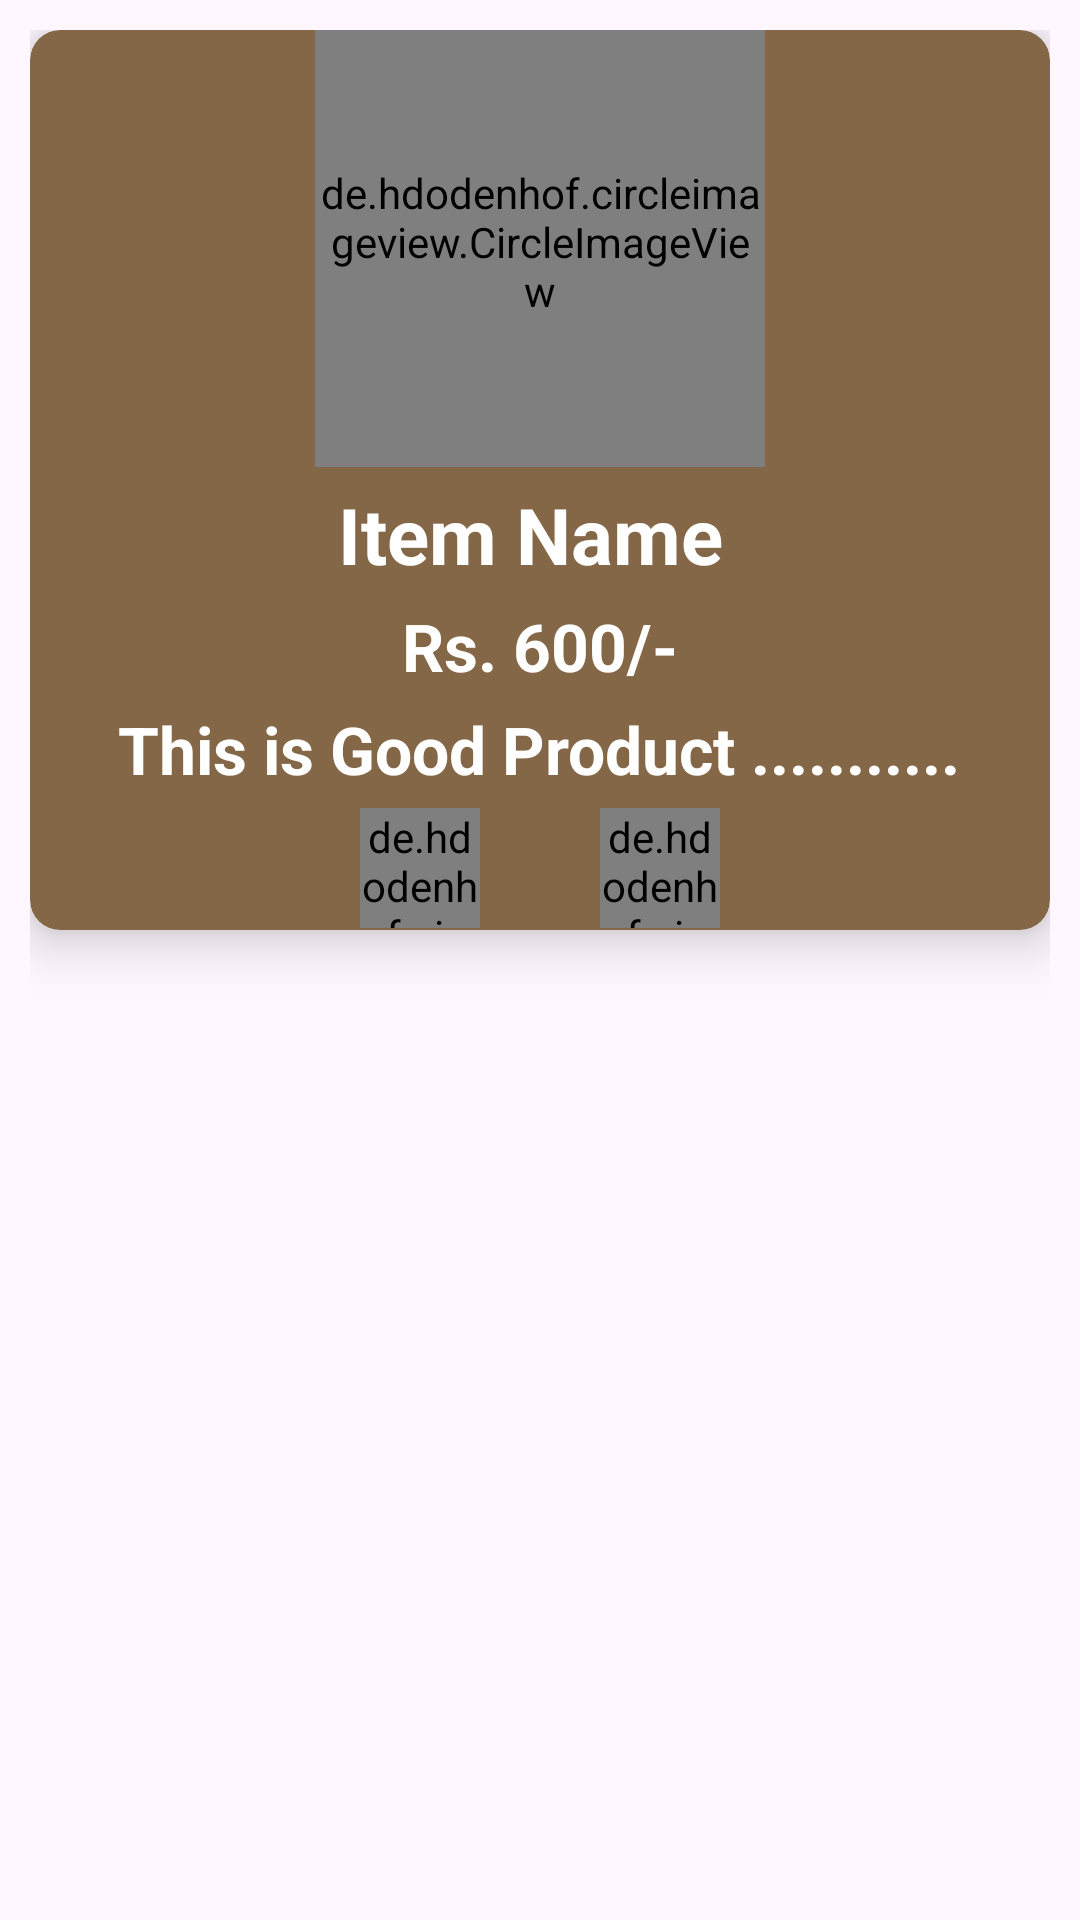

Produce the Android XML layout that renders to this screen, including the resource entries it uses.
<!-- AndroidManifest.xml: application theme Theme.SuicaseDesign -->
<!-- res/layout/items.xml -->
<?xml version="1.0" encoding="utf-8"?>
<RelativeLayout xmlns:android="http://schemas.android.com/apk/res/android"
    android:layout_width="match_parent"
    android:layout_height="match_parent"
    xmlns:app="http://schemas.android.com/apk/res-auto"
    android:padding="10dp">
    <androidx.cardview.widget.CardView
        android:id="@+id/item_card"
        android:layout_width="match_parent"
        android:layout_height="300dp"
        android:backgroundTint="#846746"
        app:cardCornerRadius="10dp"
        app:cardElevation="10dp"
        android:padding="10dp">
        <LinearLayout
            android:layout_width="match_parent"
            android:layout_height="match_parent"
            android:orientation="vertical"
            android:gravity="center">
            <de.hdodenhof.circleimageview.CircleImageView
                android:id="@+id/item_image"
                android:layout_width="150dp"
                android:layout_height="150dp"
                android:src="@drawable/suitcasesplash"
                app:cardPreventCornerOverlap="true"
                />
            <TextView
                android:id="@+id/item_name"
                android:layout_width="wrap_content"
                android:layout_height="wrap_content"
                android:text="Item Name "
                android:textSize="26sp"
                android:textColor="@color/white"
                android:textStyle="bold"
                android:layout_below="@id/item_image"
                android:layout_marginTop="5dp"
                />
            <TextView
                android:id="@+id/item_price"
                android:layout_width="wrap_content"
                android:layout_height="wrap_content"
                android:text="Rs. 600/-"
                android:textSize="22sp"
                android:textColor="@color/white"
                android:textStyle="bold"
                android:layout_below="@id/item_name"
                android:layout_marginTop="5dp"
                />
            <TextView
                android:id="@+id/item_dis"
                android:layout_width="wrap_content"
                android:layout_height="wrap_content"
                android:text="This is Good Product ..........."
                android:textSize="22sp"
                android:textColor="@color/white"
                android:textStyle="bold"
                android:layout_below="@id/item_price"
                android:layout_marginTop="5dp"
                />
            <LinearLayout
                android:layout_width="match_parent"
                android:layout_height="50dp"
                android:orientation="horizontal"
                android:gravity="center">
                <de.hdodenhof.circleimageview.CircleImageView
                    android:id="@+id/item_delete_btn"
                    android:layout_width="40dp"
                    android:layout_height="40dp"
                    android:src="@drawable/baseline_delete_24"
                    android:layout_marginRight="20dp"
                    />
                <de.hdodenhof.circleimageview.CircleImageView
                    android:id="@+id/item_share_btn"
                    android:layout_width="40dp"
                    android:layout_height="40dp"
                    android:src="@drawable/baseline_share_24"
                    android:layout_marginLeft="20dp"
                    />
            </LinearLayout>
        </LinearLayout>
    </androidx.cardview.widget.CardView>

</RelativeLayout>
<!-- resources referenced by this layout -->
<resources>
  <!-- drawable suitcasesplash: png bitmap (drawable, 118230 bytes) -->
  <style name="Theme.SuicaseDesign" parent="Base.Theme.SuicaseDesign" />
  <style name="Base.Theme.SuicaseDesign" parent="Theme.Material3.DayNight.NoActionBar">
          
          
      </style>
  <!-- not gathered from this repository: default colours our renderer supplied (Android Studio template values) -->
  <color name="white">#FFFFFFFF</color>
</resources>
